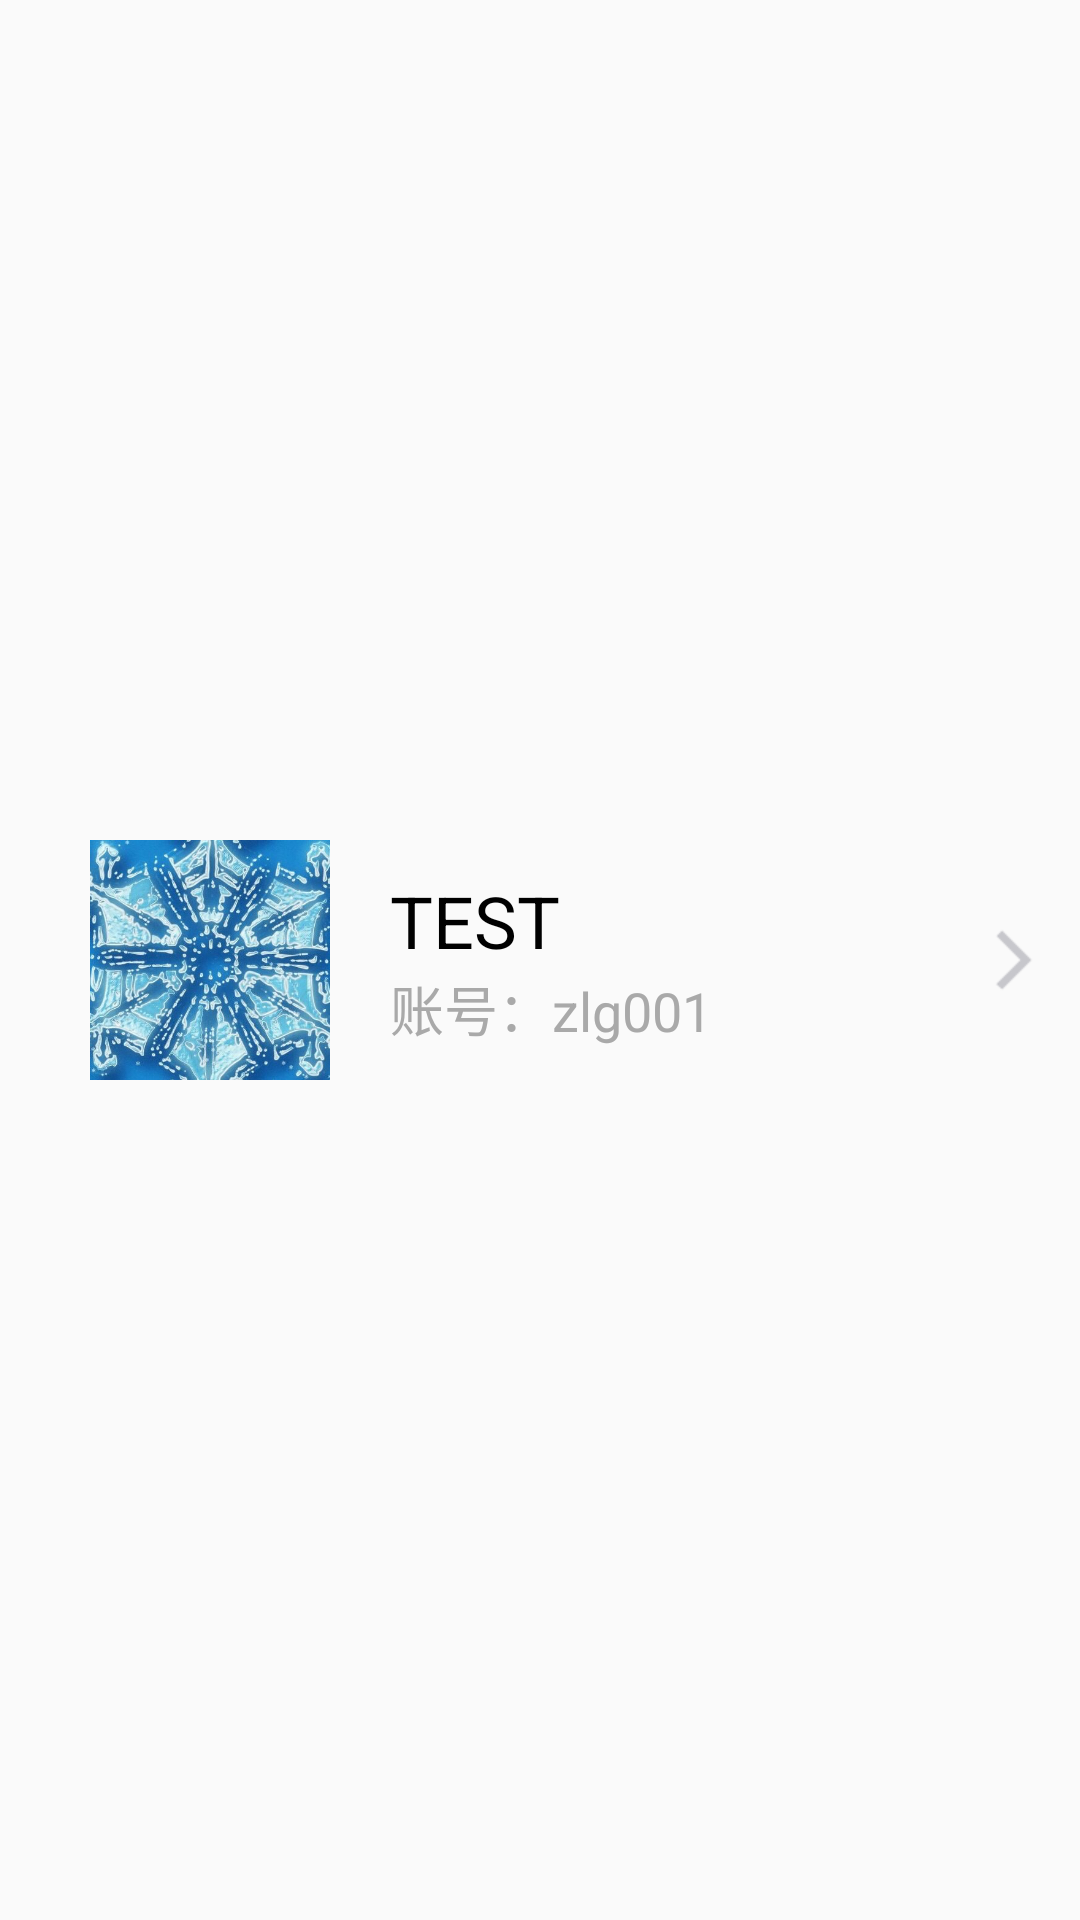

This screen was rendered from an Android layout file. Write that file and the resources it references.
<!-- AndroidManifest.xml: application theme AppTheme -->
<!-- res/layout/user_item_avatar.xml -->
<?xml version="1.0" encoding="utf-8"?>
<androidx.constraintlayout.widget.ConstraintLayout xmlns:android="http://schemas.android.com/apk/res/android"
    xmlns:app="http://schemas.android.com/apk/res-auto"
    android:id="@+id/cl_avatar"
    android:layout_width="match_parent"
    android:layout_height="wrap_content">

    <ImageView
        android:id="@+id/iv_avatar"
        android:layout_width="80dp"
        android:layout_height="80dp"
        android:layout_marginLeft="30dp"
        android:layout_marginTop="30dp"
        android:layout_marginBottom="30dp"
        android:src="@mipmap/avatar"
        app:layout_constraintBottom_toBottomOf="parent"
        app:layout_constraintLeft_toLeftOf="parent"
        app:layout_constraintTop_toTopOf="parent" />

    <LinearLayout
        android:layout_width="wrap_content"
        android:layout_height="wrap_content"
        android:layout_marginLeft="20dp"
        android:orientation="vertical"
        app:layout_constraintBottom_toBottomOf="parent"
        app:layout_constraintLeft_toRightOf="@+id/iv_avatar"
        app:layout_constraintTop_toTopOf="parent">

        <TextView
            android:id="@+id/tv_nickname"
            android:layout_width="wrap_content"
            android:layout_height="wrap_content"
            android:text="TEST"
            android:textColor="@color/black"
            android:textSize="24sp"
            app:layout_constraintLeft_toRightOf="@+id/iv_avatar"
            app:layout_constraintTop_toTopOf="@+id/iv_avatar" />

        <TextView
            android:id="@+id/tv_username"
            android:layout_width="wrap_content"
            android:layout_height="wrap_content"
            android:text="账号：zlg001"
            android:textColor="@color/darkgrey"
            android:textSize="18sp"
            app:layout_constraintLeft_toLeftOf="@+id/tv_nickname"
            app:layout_constraintTop_toBottomOf="@+id/tv_nickname" />

    </LinearLayout>


    <ImageView
        android:id="@+id/iv_arrow"
        android:layout_width="wrap_content"
        android:layout_height="wrap_content"
        android:paddingRight="10dp"
        android:src="@mipmap/right_arrow"
        app:layout_constraintBottom_toBottomOf="parent"
        app:layout_constraintRight_toRightOf="parent"
        app:layout_constraintTop_toTopOf="parent" />

    
    
    
    
    
    


</androidx.constraintlayout.widget.ConstraintLayout>
<!-- resources referenced by this layout -->
<resources>
  <color name="black">#000000</color>
  <color name="darkgrey">#a9a9a9</color>
  <!-- mipmap avatar: png bitmap (mipmap-xhdpi, 382258 bytes) -->
  <!-- mipmap right_arrow: png bitmap (mipmap-xhdpi, 1337 bytes) -->
  <style name="AppTheme" parent="Theme.AppCompat.Light.NoActionBar">
          
          <item name="colorPrimary">@color/colorPrimary</item>
          <item name="colorPrimaryDark">@color/colorPrimaryDark</item>
          <item name="colorAccent">@color/colorAccent</item>
          
      </style>
  <color name="colorPrimary">#4fa8ff</color>
  <color name="colorPrimaryDark">#4fa8ff</color>
  <color name="colorAccent">#D81B60</color>
</resources>
